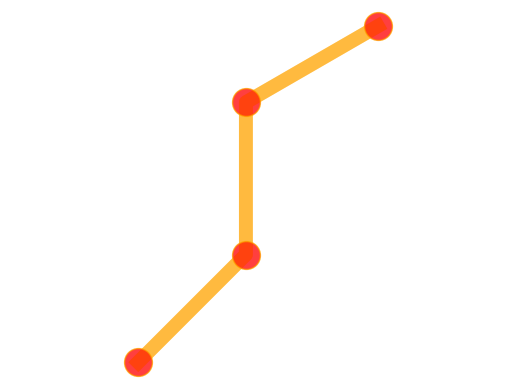

The matplotlib source for this figure:
#################
import matplotlib.pyplot as plt
import numpy as np
import time

#################################################   
# Calcul du MGD du robot RRR
# INPUT:  q = vecteur de configuration (radian, radian, radian)
# OUTPUT: Xc = vecteur de situation = (x,y, theta)
#              x,y en mètre et theta en radian
def mgd(qrad):
#### Paramètres du robot
    l=[1,1,1]
    c1= np.cos(qrad[0])
    s1=np.sin(qrad[0])
    c12= np.cos(qrad[0]+qrad[1])
    s12=np.sin(qrad[0]+qrad[1])
    theta= qrad[0]+qrad[1]+qrad[2]
    c123=np.cos(theta)
    s123=np.sin(theta)
    x=l[0]*c1 + l[1]*c12 +l[2]*c123
    y=l[0]*s1 + l[1]*s12 +l[2]*s123
    Xd=[x,y,theta]
    return Xd
#################################################   
# test de validation du MGD
##### INPUT de q en degré ###
qdeg = [90, -90, 0]
qr = np.radians(qdeg)
Xd= mgd(qr)
print("X=", Xd[0], "Y = ", Xd[1], "Theta (deg)= ", np.degrees(Xd[2]))

#################################################   
# Calcul de J(q) du robot RRR
# INPUT:  q = vecteur de configuration (radian, radian, radian)
# OUTPUT: jacobienne(q) analytique
def jacobienne(qrad):
#### Paramètres du robot
    l=[1,1,1]
    c1= np.cos(qrad[0])
    s1= np.sin(qrad[0])
    c12= np.cos(qrad[0]+qrad[1])
    s12=np.sin(qrad[0]+qrad[1])
    theta= qrad[0]+qrad[1]+qrad[2]
    theta= np.fmod(theta,2*np.pi)
    c123=np.cos(theta)
    s123=np.sin(theta) 
 
    Ja=np.array([[-(l[0]*s1 + l[1]*s12 +l[2]*s123), -(l[1]*s12 +l[2]*s123), -(l[2]*s123)], 
                [(l[0]*c1 + l[1]*c12 +l[2]*c123), (l[1]*c12 +l[2]*c123),  (l[2]*c123)], 
                 [1, 1, 1]])

    return Ja

###################################################################################
# Afin de donner une situation atteignable pour le robot,
# vous pouvez utiliser le mgd pour définir Xbut à partir d'une configuration en q
###################################################################################
## qbut est donné en degré
qbutdeg= np.asarray([45, 45,  -60.])
## Calcul Xbut à partir de qbut
Xbut= np.asarray(mgd(np.radians(qbutdeg)))
print("Xbut=", Xbut[0], "Ybut = ", Xbut[1], "Theta but (deg)= ", np.degrees(Xbut[2]))

############################################
## Fct d'affichage 2D du robot dans le plan
def dessinRRR(q) :
    xA, yA = (0, 0)
    xB, yB = (np.cos(q[0]), np.sin(q[0]))
    xC, yC = (np.cos(q[0]) + np.cos(q[0]+q[1])), (np.sin(q[0]) + np.sin(q[0]+q[1]))
    xD, yD = (np.cos(q[0]) + np.cos(q[0]+q[1]) + np.cos(q[0]+q[1]+q[2])),(np.sin(q[0]) + np.sin(q[0]+q[1]) + np.sin(q[0]+q[1]+q[2]))
    X=[xA, xB,xC,xD]
    Y=[yA,yB,yC,yD]
#    plt.plot([xA, xB], [yA, yB], color="orange", lw=10, alpha=0.5,
#             marker="o", markersize=20, mfc="red")
##    plt.plot([xB, xC], [yB, yC], color="orange", lw=10, alpha=0.5,
#             marker="o", markersize=20, mfc="red")
    plt.plot(X,Y, color="orange", lw=10, alpha=0.5, marker="o", markersize=20, mfc="red")
    plt.axis('equal')
    plt.axis('off')
    plt.show()
################################################
############ Exemple d'affichage
dessinRRR(np.radians(qbutdeg))

########################################
######
###### Boucle principale de calcul du MGI
######################################
####
#### Définition de Xbut à partir de qbutdeg en degré
qbutdeg= np.asarray([45.,45.,-60])
qbut = np.radians(qbutdeg)
Xbut= np.asarray(mgd(qbut))
dessinRRR(qbut)
#### Définition de qinit 
qinitdeg=np.asarray([120., 25,  45.])
qinit= np.radians(qinitdeg)
Xinit=np.asarray(mgd(qinit))
print("Xinit = ",Xinit)
##### A CODER
##q= qinit
##i=0
##
##
##nbpas= ???
##epsx= ???
## erx = valeur initale de du critère qu'on cherche à minimiser
##list_erreur = [erx] # 
##start_time = time.process_time()
##while (????):
##    direction = ???
##    pas= ???
##    ...
##    ...
##    list_erreur.append(erx) # Stocker la valeur du critère dans une liste
##    i=i+1
##print("--- %s seconds ---" % round(time.process_time() - start_time,6))
### Visualisation des résultats
##print("Valeur finale du critère =",??," après ",i," itérations")
##print("qinit en deg =", qinitdeg)
##print("qcfinal en deg", np.degrees(qc))
##X= mgd(qc)
##print("Xinit              =",Xinit, type(Xinit))
##print("Xfinal avec qfinal = ",X)
##print("Xbut à atteindre   =", Xbut, type(Xbut))
##Xer= Xbut -X
##erx=np.linalg.norm(Xer)
##print("Erreur finale=",erx)
##abs = np.linspace(0,len(list_erreur)-1,(len(list_erreur)))
##plt.plot(abs,list_erreur,'k')
##plt.show(block=True)
##
##dessinRRR(qc)
